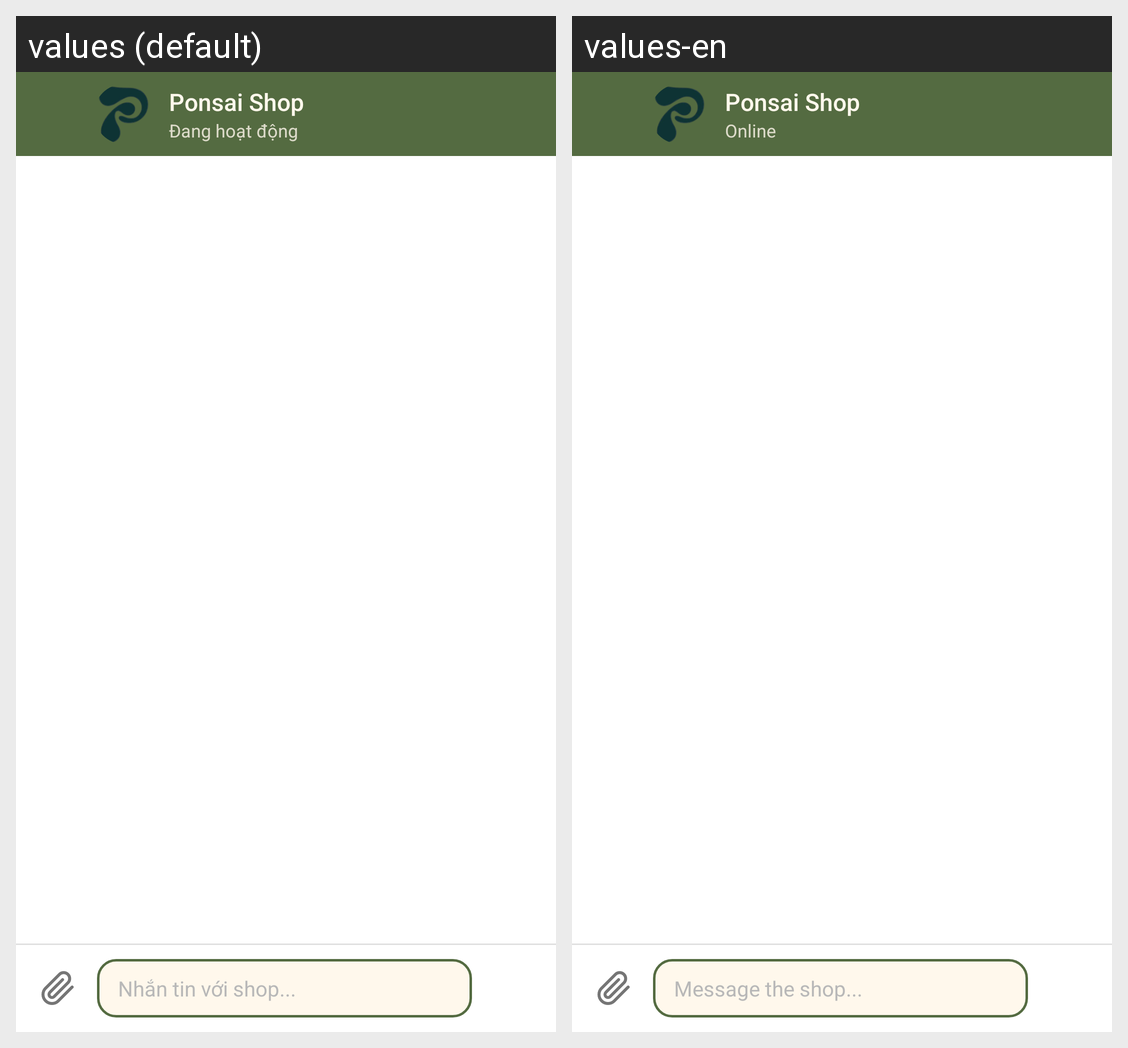

This grid shows one Android layout under two languages. Give, for every string resource on the screen, its name, the default text and each shown locale's text.
Android screen res/layout/activity_chat.xml rendered under 2 locales, left to right: values (default), values-en. Device: Nexus 5 (rendered at 1080×1920; each locale shown at half size, 540×960, under a caption strip naming it); theme Theme.FinalApp.
Strings drawn on this screen, with the default value and each locale's value (text and hints the layout hard-codes, and strings that could not be matched under every locale, appear in the picture but are not listed):

str_shop_name
  values: Ponsai Shop
  values-en: Ponsai Shop  [not translated; the default value is used]

str_chat_online
  values: Đang hoạt động
  values-en: Online

str_chat_hint
  values: Nhắn tin với shop...
  values-en: Message the shop...
